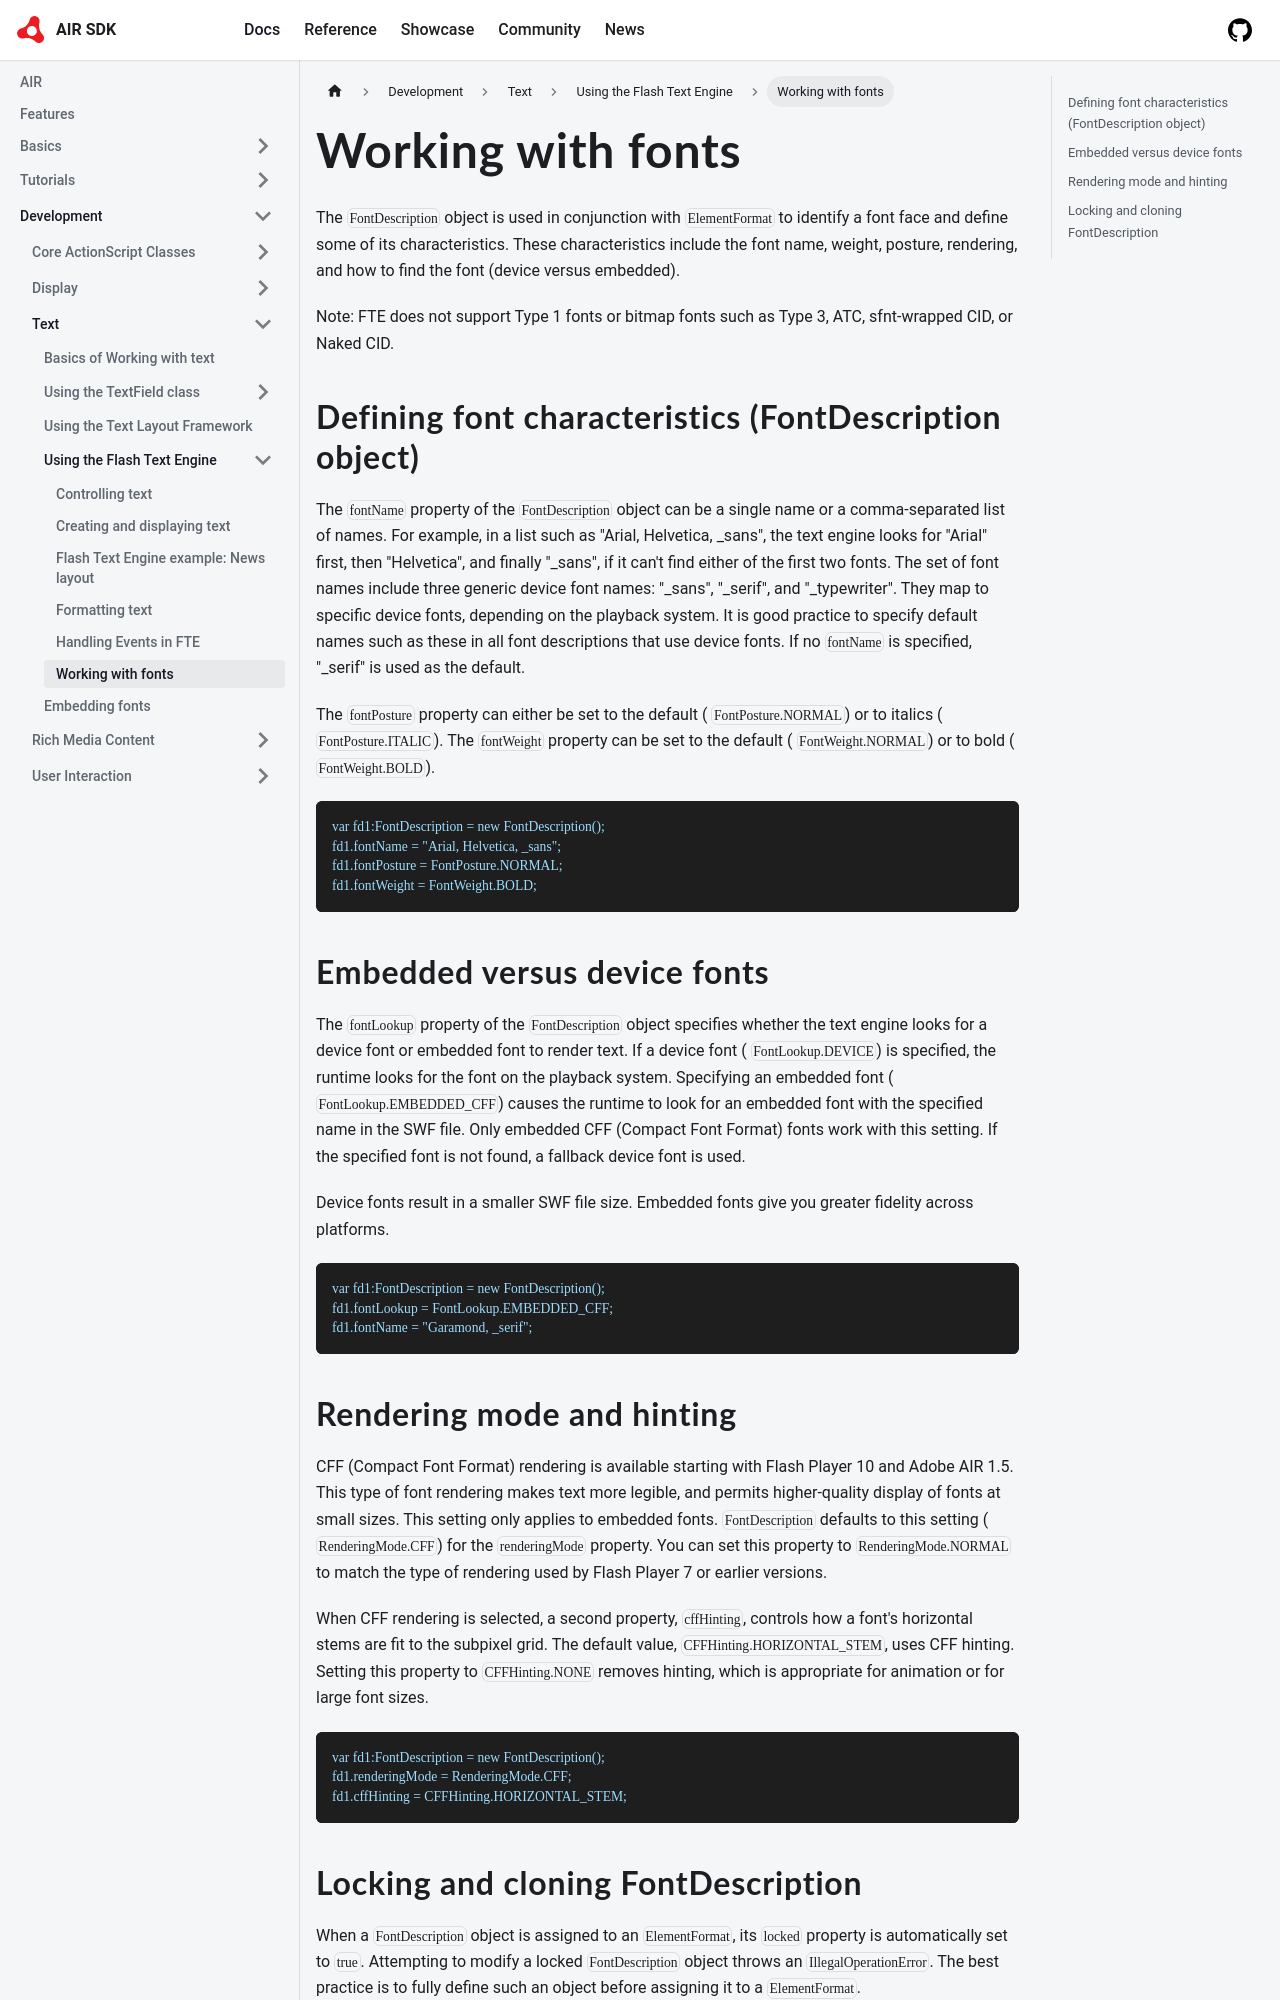

repository: airsdk/airsdk.dev · page: docs/development/text/using-the-flash-text-engine/working-with-fonts.html · generator: docusaurus

# Working with fonts

The `FontDescription` object is used in conjunction with `ElementFormat` to
identify a font face and define some of its characteristics. These
characteristics include the font name, weight, posture, rendering, and how to
find the font (device versus embedded).

Note: FTE does not support Type 1 fonts or bitmap fonts such as Type 3, ATC,
sfnt-wrapped CID, or Naked CID.

## Defining font characteristics (FontDescription object)

The `fontName` property of the `FontDescription` object can be a single name or
a comma-separated list of names. For example, in a list such as "Arial,
Helvetica, \_sans", the text engine looks for "Arial" first, then "Helvetica",
and finally "\_sans", if it can't find either of the first two fonts. The set of
font names include three generic device font names: "\_sans", "\_serif", and
"\_typewriter". They map to specific device fonts, depending on the playback
system. It is good practice to specify default names such as these in all font
descriptions that use device fonts. If no `fontName` is specified, "\_serif" is
used as the default.

The `fontPosture` property can either be set to the default (
`FontPosture.NORMAL`) or to italics ( `FontPosture.ITALIC`). The `fontWeight`
property can be set to the default ( `FontWeight.NORMAL`) or to bold (
`FontWeight.BOLD`).

```
var fd1:FontDescription = new FontDescription();
fd1.fontName = "Arial, Helvetica, _sans";
fd1.fontPosture = FontPosture.NORMAL;
fd1.fontWeight = FontWeight.BOLD;
```

## Embedded versus device fonts

The `fontLookup` property of the `FontDescription` object specifies whether the
text engine looks for a device font or embedded font to render text. If a device
font ( `FontLookup.DEVICE`) is specified, the runtime looks for the font on the
playback system. Specifying an embedded font ( `FontLookup.EMBEDDED_CFF`) causes
the runtime to look for an embedded font with the specified name in the SWF
file. Only embedded CFF (Compact Font Format) fonts work with this setting. If
the specified font is not found, a fallback device font is used.

Device fonts result in a smaller SWF file size. Embedded fonts give you greater
fidelity across platforms.

```
var fd1:FontDescription = new FontDescription();
fd1.fontLookup = FontLookup.EMBEDDED_CFF;
fd1.fontName = "Garamond, _serif";
```
